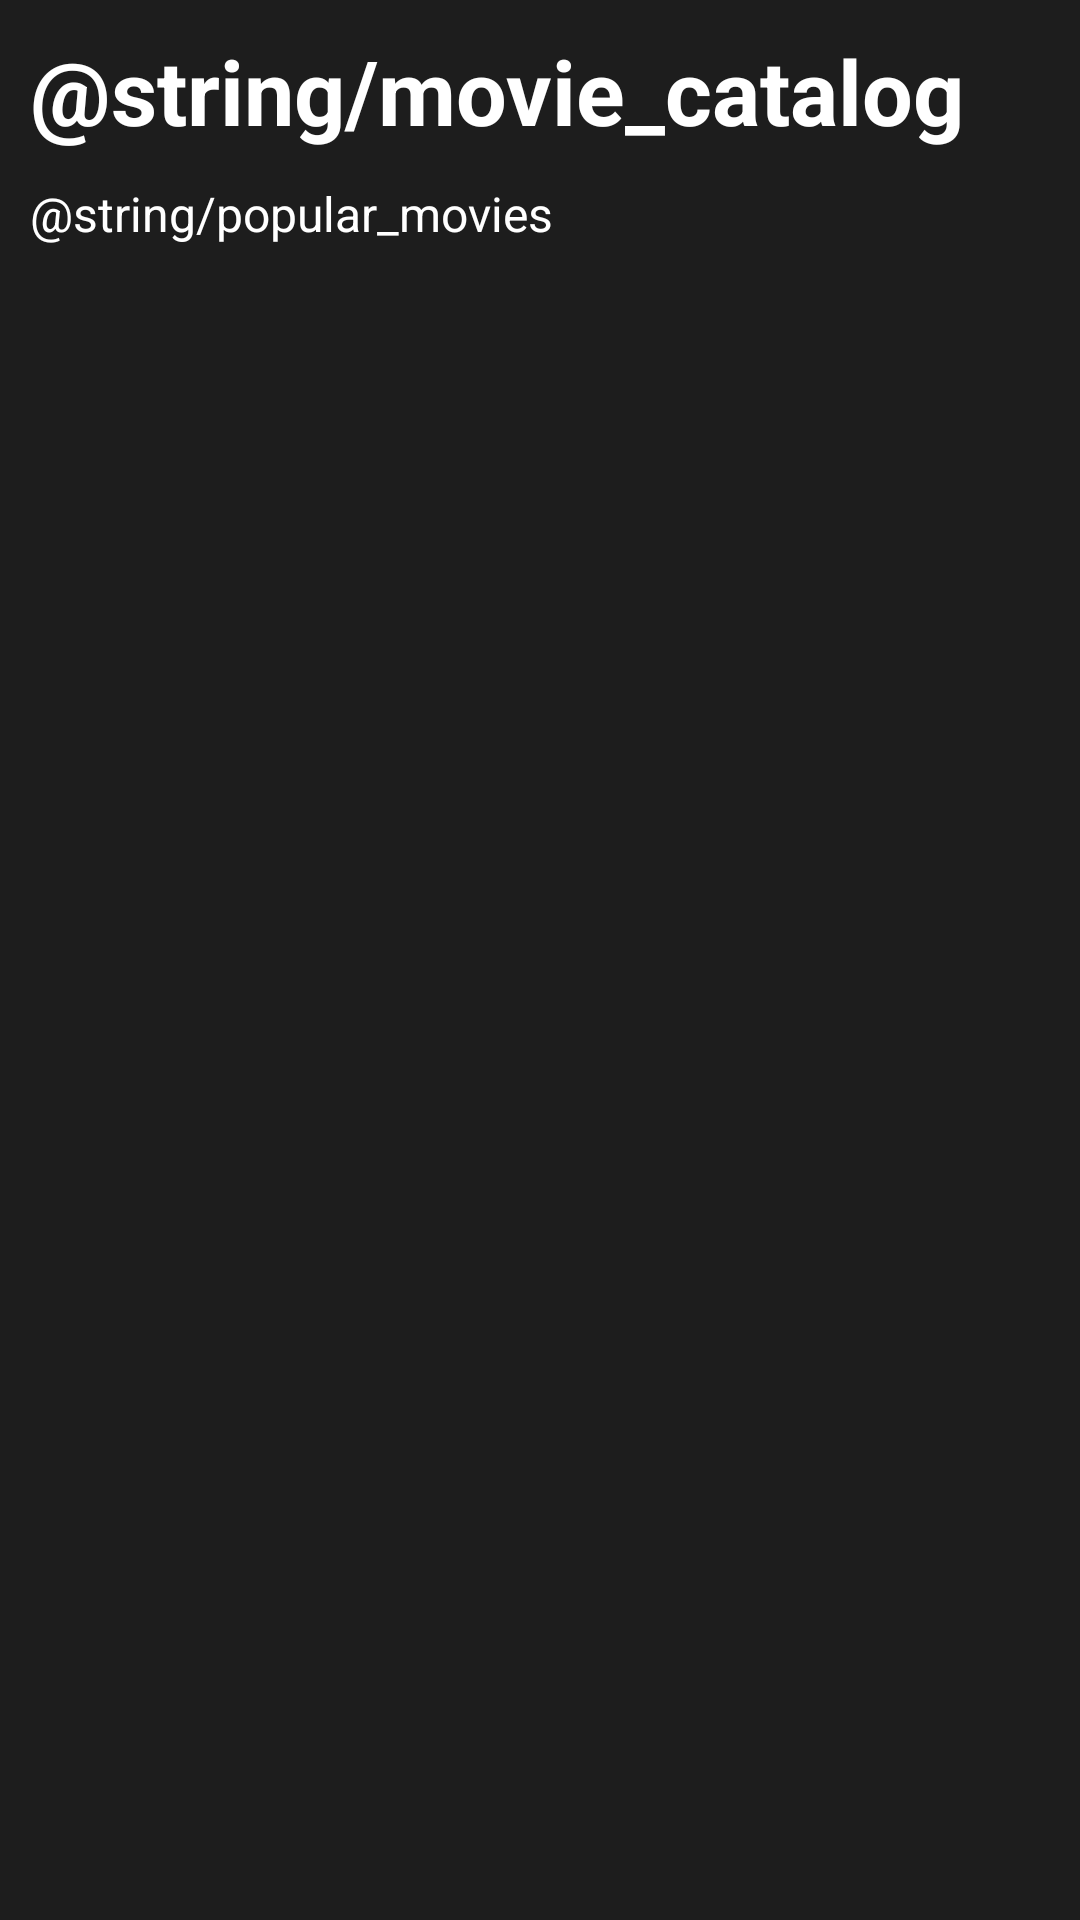

The Android layout XML behind this screen, and the referenced resources:
<!-- AndroidManifest.xml: application theme Theme.MovieRecycleView -->
<!-- res/layout/activity_main.xml -->
<?xml version="1.0" encoding="utf-8"?>
<androidx.constraintlayout.widget.ConstraintLayout xmlns:android="http://schemas.android.com/apk/res/android"
    xmlns:app="http://schemas.android.com/apk/res-auto"
    xmlns:tools="http://schemas.android.com/tools"
    android:layout_width="match_parent"
    android:layout_height="match_parent"
    android:background="@color/pale_black"
    tools:context=".MainActivity">

    <androidx.core.widget.NestedScrollView
        android:layout_width="match_parent"
        android:layout_height="match_parent"
        android:fillViewport="true"
        app:layout_constraintBottom_toBottomOf="parent"
        app:layout_constraintEnd_toEndOf="parent"
        app:layout_constraintStart_toStartOf="parent"
        app:layout_constraintTop_toTopOf="parent">

        <LinearLayout
            android:layout_width="match_parent"
            android:layout_height="wrap_content"
            android:orientation="vertical">

            <TextView
                android:layout_marginTop="16dp"
                android:id="@+id/tvMovieCatalog"
                android:layout_width="match_parent"
                android:layout_height="wrap_content"
                android:layout_marginHorizontal="10dp"
                android:layout_marginVertical="10dp"
                android:text="@string/movie_catalog"
                android:textColor="@color/white"
                android:textSize="30sp"
                android:textStyle="bold"
               />

            <TextView
                android:id="@+id/tvPopularMovies"
                android:layout_width="match_parent"
                android:layout_height="wrap_content"
                android:layout_marginHorizontal="10dp"
                android:text="@string/popular_movies"
                android:textColor="@color/white"
                android:textSize="16sp" />

            <androidx.recyclerview.widget.RecyclerView
                android:id="@+id/rv_movies_list"
                android:layout_width="match_parent"
                android:layout_height="match_parent"
                android:layout_marginTop="16dp" />
        </LinearLayout>
    </androidx.core.widget.NestedScrollView>
</androidx.constraintlayout.widget.ConstraintLayout>
<!-- resources referenced by this layout -->
<resources>
  <color name="pale_black">#1D1D1D</color>
  <color name="white">#FFFFFF</color>
  <style name="Theme.MovieRecycleView" parent="Theme.MaterialComponents.DayNight.NoActionBar">
          
          <item name="colorPrimary">@color/pale_black</item>
          <item name="colorPrimaryVariant">@color/dark_grey</item>
          <item name="colorOnPrimary">@color/white</item>
          
          <item name="colorSecondary">@color/pale_black</item>
          <item name="colorSecondaryVariant">@color/dark_grey</item>
          <item name="colorOnSecondary">@color/white</item>
          
          <item name="android:statusBarColor">?attr/colorPrimaryVariant</item>
          
      </style>
  <color name="dark_grey">#2D2D2D</color>
</resources>
